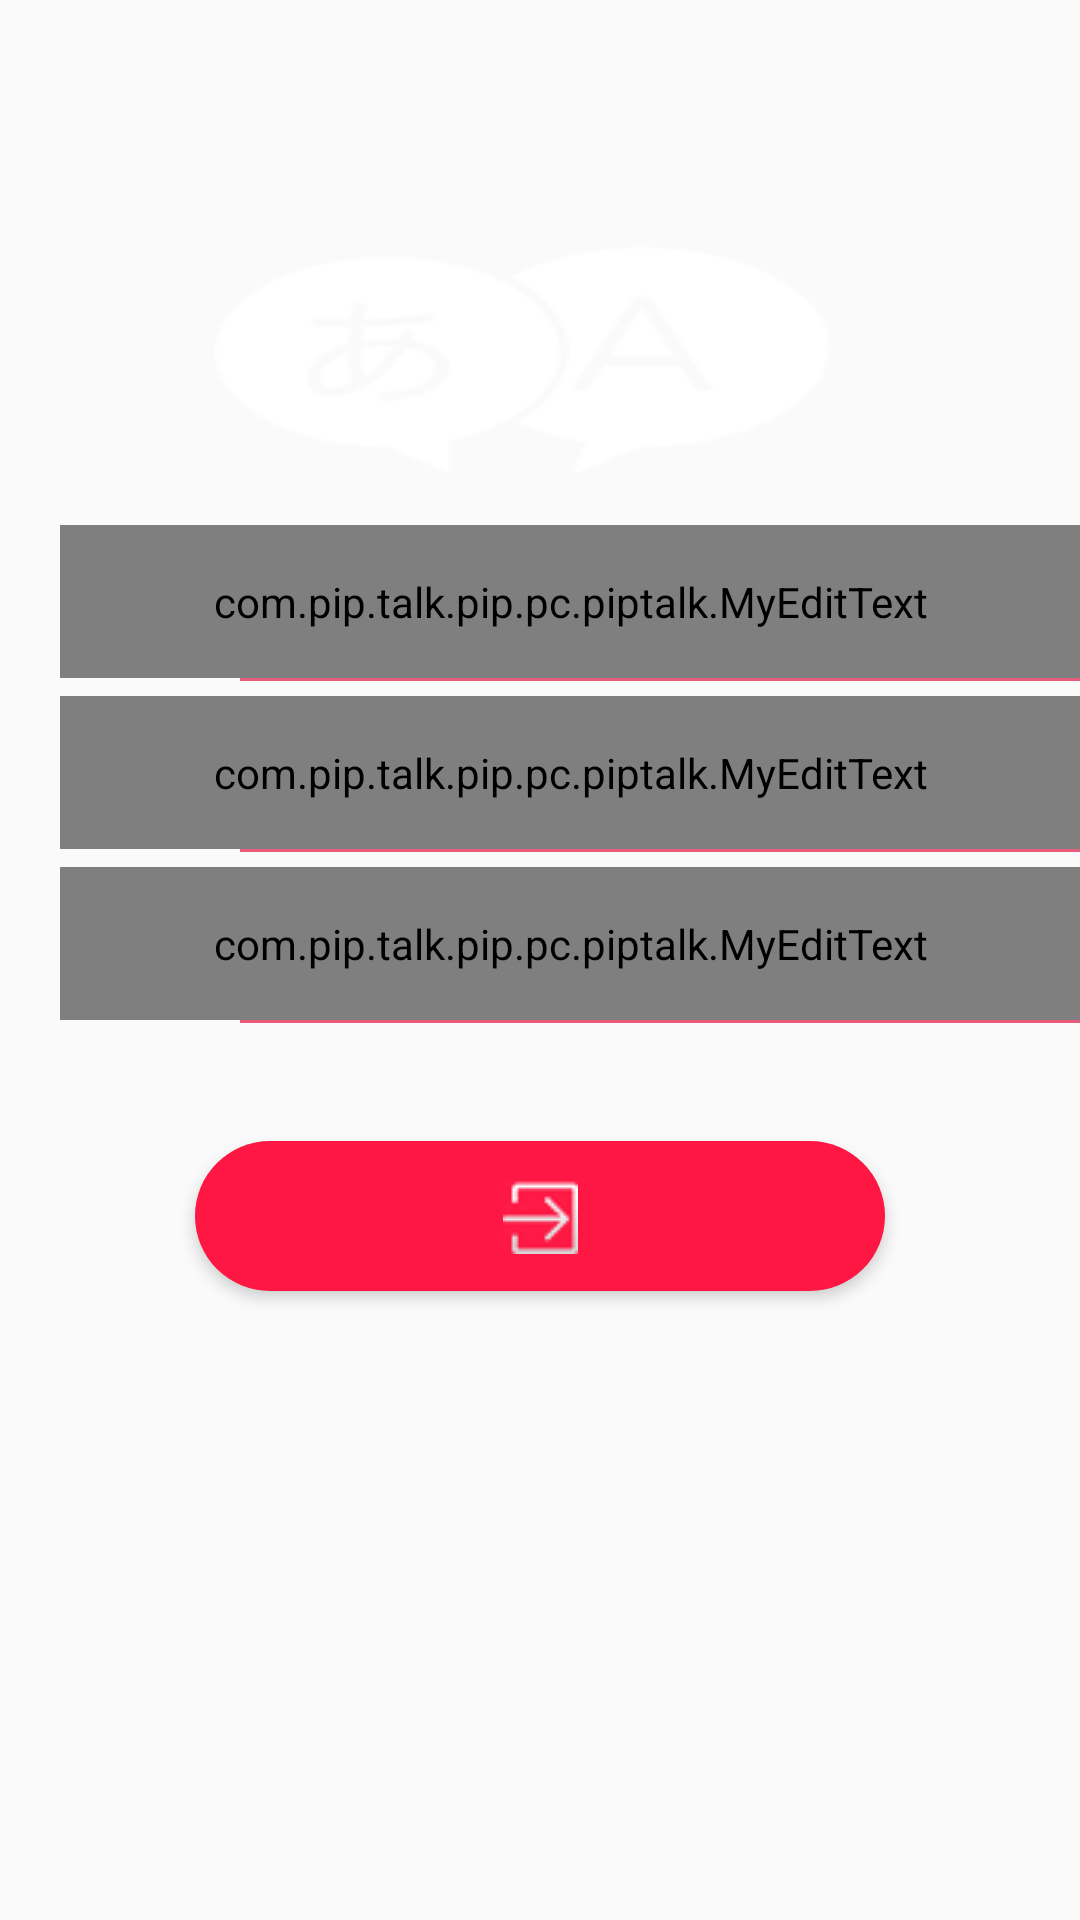

This screen was rendered from an Android layout file. Write that file and the resources it references.
<!-- AndroidManifest.xml: activity theme AppTheme.NoActionBar -->
<!-- res/layout/fragment_change_password.xml -->
<ScrollView  xmlns:android="http://schemas.android.com/apk/res/android"
    xmlns:tools="http://schemas.android.com/tools"
    android:layout_width="match_parent"
    android:layout_height="match_parent"
    android:id="@+id/changePassScrollView"
    android:background="@android:color/transparent">

    <LinearLayout
        android:orientation="vertical"
        android:layout_width="match_parent"
        android:layout_height="wrap_content"
        android:layout_marginTop="40dp"

        >
        <FrameLayout
            android:layout_width="match_parent"
            android:layout_height="wrap_content"
            android:layout_marginTop="30dp"
            android:layout_gravity="center_horizontal|center_vertical"
            >
            <ImageView
                android:layout_gravity="center"
                android:layout_width="300dp"
                android:layout_height="100dp"
                android:src="@drawable/app_logo"
                />
        </FrameLayout>
        <com.pip.talk.pip.pc.piptalk.MyEditText
            android:layout_marginTop="5dp"
            android:layout_marginLeft="20dp"
            android:id="@+id/changePassOldTxt"
            android:textSize="15dp"
            android:layout_width="match_parent"
            android:layout_height="wrap_content"
            android:inputType="textPassword"
            android:hint="@string/oldPass"
            android:textColorHint="@color/lightGray"
            android:textColor="@android:color/white"
            android:maxLength="15"
            android:background="@android:color/transparent"
            android:padding="16dp"
            android:gravity="left"
            android:drawableLeft="@drawable/pass"
            android:drawablePadding="20dp"

            />
        <View
            android:id="@+id/SplitLine_hor"
            android:layout_width="match_parent"
            android:layout_height= "1dp"
            android:layout_marginTop="0dp"
            android:layout_marginLeft="80dp"
            android:background="@color/lighBink"/>


        <com.pip.talk.pip.pc.piptalk.MyEditText
            android:layout_marginTop="5dp"
            android:layout_marginLeft="20dp"
            android:id="@+id/changePassNewTxt"
            android:textSize="15dp"
            android:layout_width="match_parent"
            android:layout_height="wrap_content"
            android:hint="@string/newPass"
            android:textColorHint="@color/lightGray"
            android:textColor="@android:color/white"
            android:maxLength="15"
            android:inputType="textPassword"
            android:background="@android:color/transparent"
            android:padding="16dp"
            android:gravity="left"
            android:drawableLeft="@drawable/pass"
            android:drawablePadding="20dp"

            />
        <View
            android:id="@+id/SplitLine_hor2"
            android:layout_width="match_parent"
            android:layout_height= "1dp"
            android:layout_marginTop="0dp"
            android:layout_marginLeft="80dp"
            android:background="@color/lighBink"/>
        <com.pip.talk.pip.pc.piptalk.MyEditText
            android:layout_marginTop="5dp"
            android:layout_marginLeft="20dp"
            android:id="@+id/changePassNew2Txt"
            android:textSize="15dp"
            android:inputType="textPassword"
            android:layout_width="match_parent"
            android:layout_height="wrap_content"
            android:hint="@string/repeatPass"
            android:textColorHint="@color/lightGray"
            android:textColor="@android:color/white"
            android:maxLength="15"
            android:background="@android:color/transparent"
            android:padding="16dp"
            android:gravity="left"
            android:drawableLeft="@drawable/pass"
            android:drawablePadding="20dp"

            />
        <View
            android:id="@+id/SplitLine_hor3"
            android:layout_width="match_parent"
            android:layout_height= "1dp"
            android:layout_marginTop="0dp"
            android:layout_marginLeft="80dp"
            android:background="@color/lighBink"/>

        <TextView
            android:id="@+id/passwordNote"
            android:layout_width="match_parent"
            android:layout_height="wrap_content"
            android:layout_marginLeft="24dp"
            android:layout_marginRight="24dp"
            android:layout_marginTop="4dp"
            android:textSize="15sp"
            android:gravity="center_horizontal"
            android:text=""
            android:textColor="@android:color/holo_red_dark"
            />

        <ImageButton
            android:elevation="3dp"
            android:layout_marginTop="15dp"
            android:id="@+id/changePassConfirmBtn"
            android:layout_width="230dp"
            android:src="@drawable/login_icon"
            android:layout_height="50dp"
            android:background="@drawable/rect1"
            android:layout_marginStart="25dp"
            android:layout_marginEnd="25dp"
            android:layout_marginBottom="15dp"
            android:layout_gravity="center_horizontal|center_vertical"

            />

    </LinearLayout>
</ScrollView>
<!-- resources referenced by this layout -->
<resources>
  <color name="lighBink">#e75a79</color>
  <color name="lightGray">#e7e9e8</color>
  <!-- drawable app_logo: png bitmap (drawable, 38247 bytes) -->
  <!-- drawable login_icon: png bitmap (drawable, 15859 bytes) -->
  <!-- drawable pass: png bitmap (drawable, 15804 bytes) -->
  <!-- drawable rect1 (drawable) -->
  <?xml version="1.0" encoding="utf-8"?>
      <shape xmlns:android="http://schemas.android.com/apk/res/android" android:id="@+id/listview_background_shape">
          <stroke android:width="0dp" android:color="#fe1743" />
          <padding android:left="0dp"
              android:top="0dp"
              android:right="0dp"
              android:bottom="0dp" />
          <corners android:radius="100dp" />
          <solid android:color="#fe1743" />
  
      </shape>
  <string name="newPass">New password</string>
  <string name="oldPass">Old password</string>
  <string name="repeatPass">Re-type password</string>
  <style name="AppTheme.NoActionBar">
          <item name="windowActionBar">false</item>
          <item name="windowNoTitle">true</item>
      </style>
</resources>
